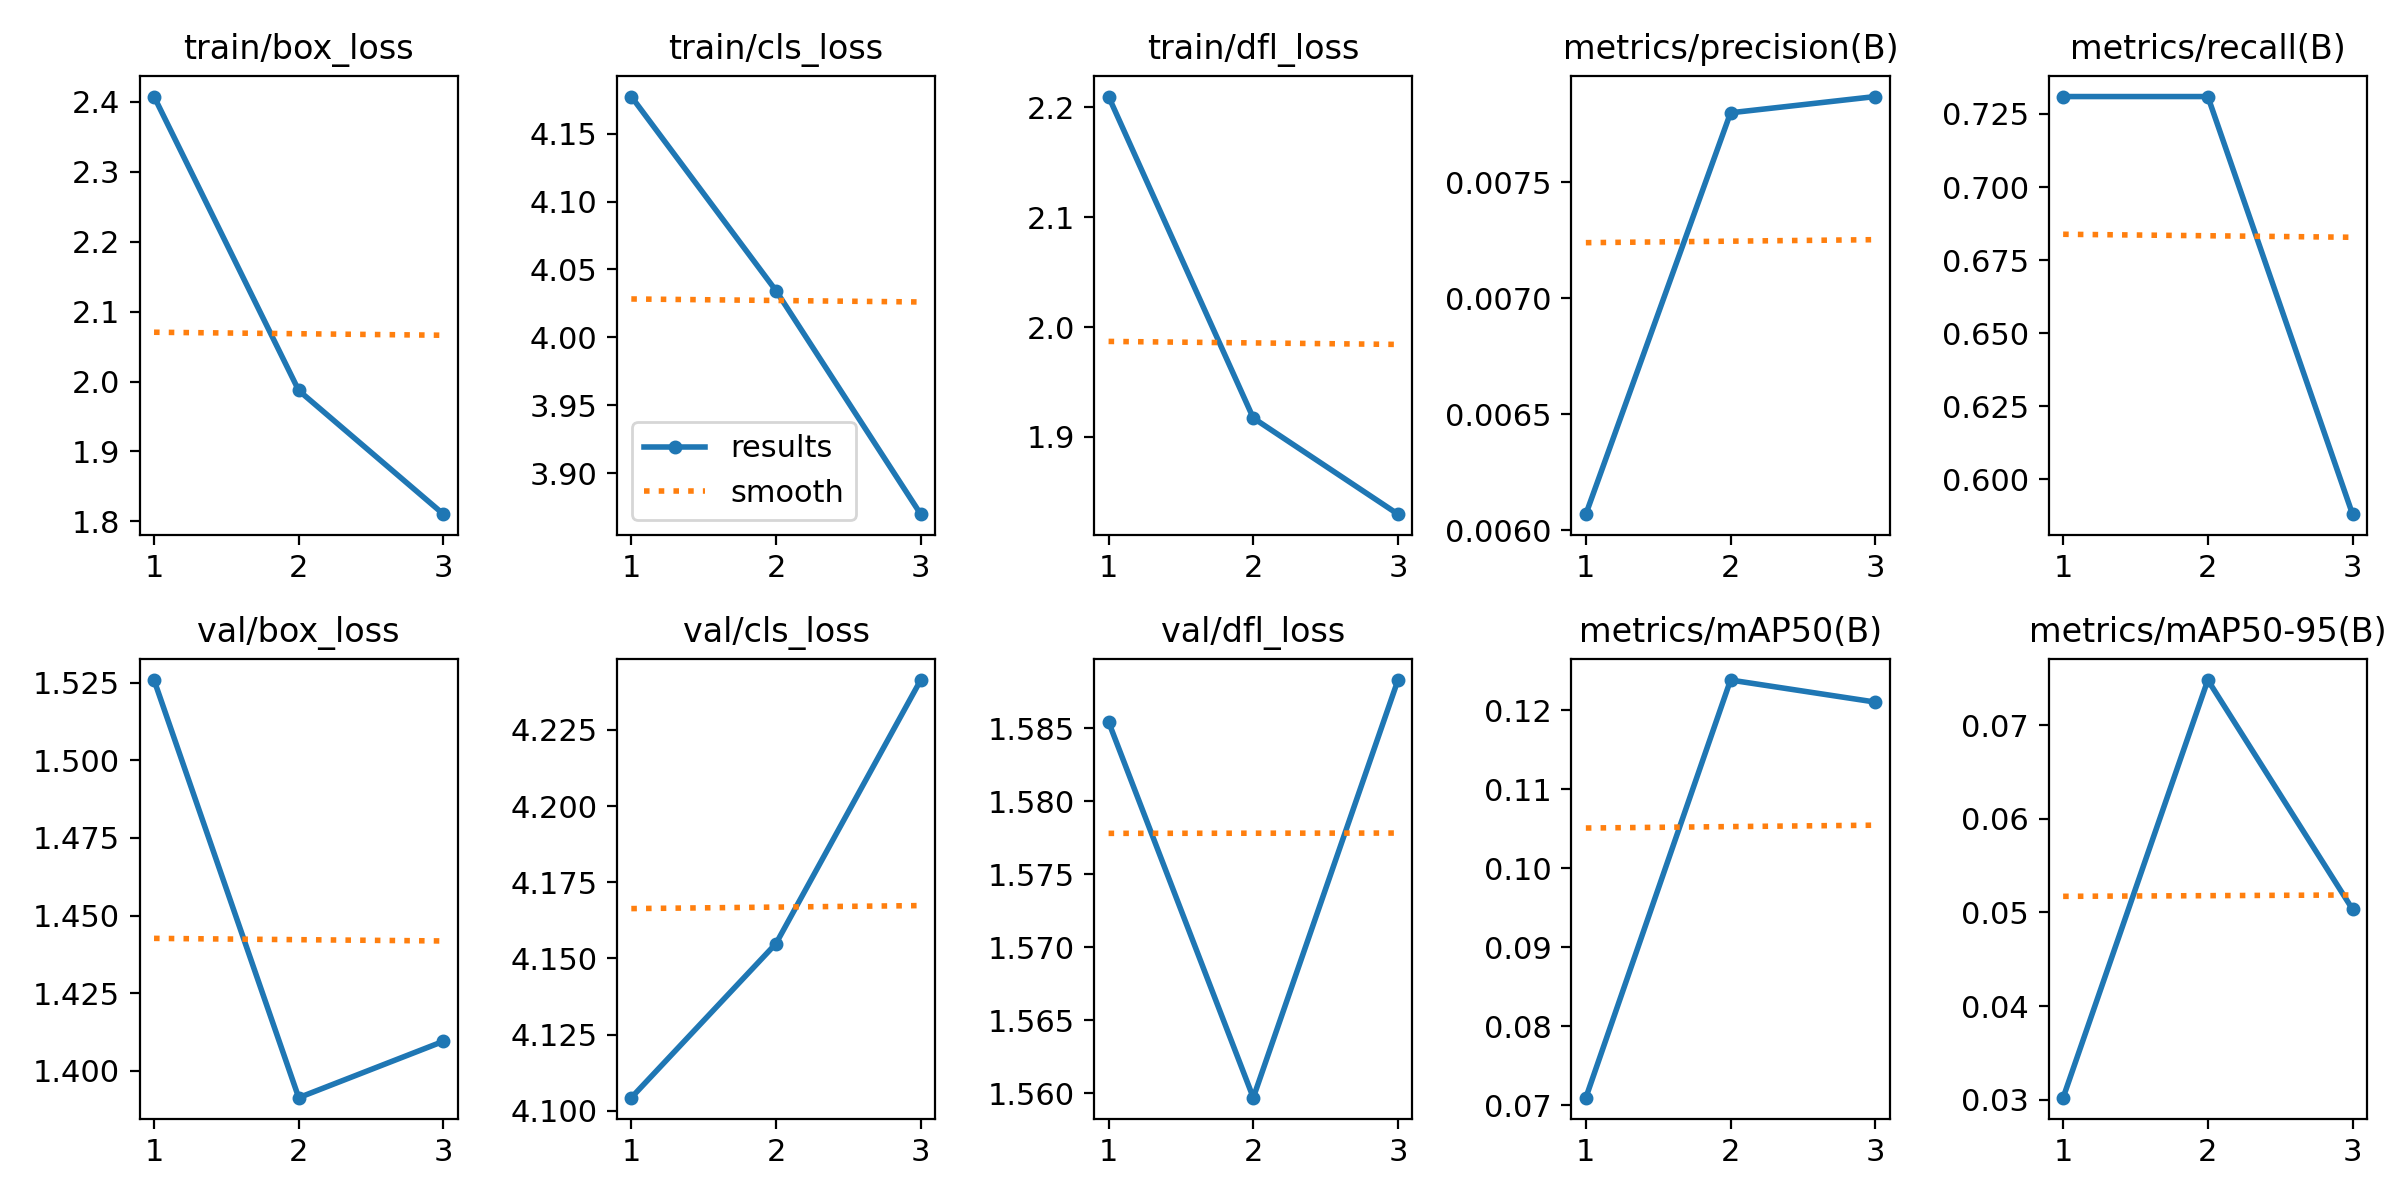

Data behind this chart, as committed beside it:
epoch, time, train/box_loss, train/cls_loss, train/dfl_loss, metrics/precision(B), metrics/recall(B), metrics/mAP50(B), metrics/mAP50-95(B), val/box_loss, val/cls_loss, val/dfl_loss, lr/pg0, lr/pg1, lr/pg2
1, 5.977, 2.408, 4.177, 2.21, 0.00607, 0.7309, 0.07096, 0.03023, 1.526, 4.104, 1.585, 9.999e-05, 9.999e-05, 9.999e-05
2, 9.534, 1.987, 4.034, 1.917, 0.0078, 0.7309, 0.1239, 0.0748, 1.391, 4.155, 1.56, 0.0001401, 0.0001401, 0.0001401
3, 12.51, 1.81, 3.87, 1.83, 0.00787, 0.5881, 0.1211, 0.05034, 1.41, 4.241, 1.588, 0.0001082, 0.0001082, 0.0001082
